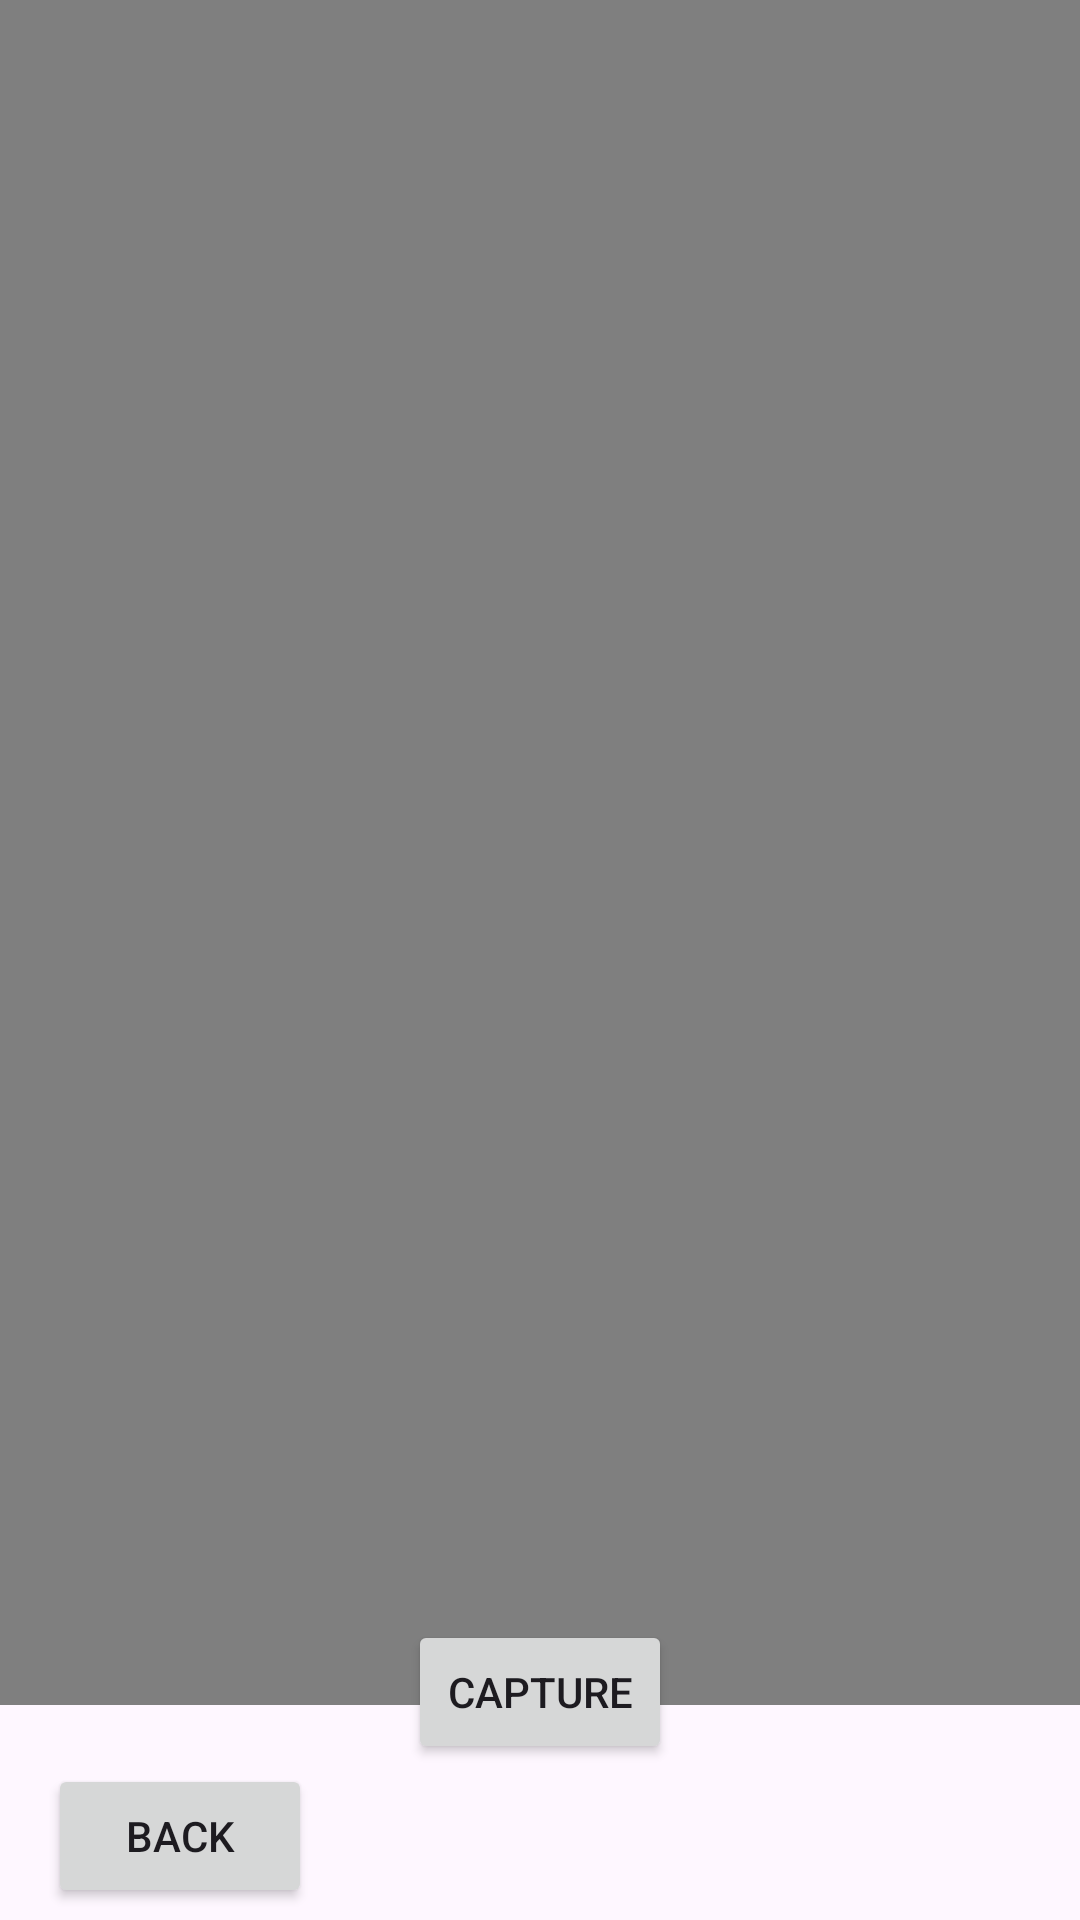

The Android layout XML behind this screen, and the referenced resources:
<!-- AndroidManifest.xml: application theme Theme.ZTrove -->
<!-- res/layout/activity_videoapp.xml -->
<?xml version="1.0" encoding="utf-8"?>
<androidx.constraintlayout.widget.ConstraintLayout xmlns:android="http://schemas.android.com/apk/res/android"
    xmlns:app="http://schemas.android.com/apk/res-auto"
    xmlns:tools="http://schemas.android.com/tools"
    android:id="@+id/main"
    android:layout_width="match_parent"
    android:layout_height="match_parent"
    tools:context=".features.Videoapp">

    <Button
        android:id="@+id/button11"
        android:layout_width="wrap_content"
        android:layout_height="wrap_content"
        android:layout_marginBottom="52dp"
        android:text="Capture"
        app:layout_constraintBottom_toBottomOf="parent"
        app:layout_constraintEnd_toEndOf="parent"
        app:layout_constraintStart_toStartOf="parent" />

    <VideoView
        android:id="@+id/videoView"
        android:layout_width="404dp"
        android:layout_height="610dp"
        android:layout_marginTop="7dp"
        android:layout_marginBottom="20dp"
        app:layout_constraintBottom_toTopOf="@+id/backbtn1"
        app:layout_constraintEnd_toEndOf="parent"
        app:layout_constraintHorizontal_bias="0.478"
        app:layout_constraintStart_toStartOf="parent"
        app:layout_constraintTop_toTopOf="parent" />

    <Button
        android:id="@+id/backbtn1"
        android:layout_width="wrap_content"
        android:layout_height="wrap_content"
        android:layout_marginStart="16dp"
        android:layout_marginBottom="53dp"
        android:text="back"
        app:icon="@drawable/backicon2"
        app:layout_constraintBottom_toBottomOf="parent"
        app:layout_constraintStart_toStartOf="parent"
        app:layout_constraintTop_toBottomOf="@+id/videoView" />
</androidx.constraintlayout.widget.ConstraintLayout>
<!-- resources referenced by this layout -->
<resources>
  <style name="Theme.ZTrove" parent="Base.Theme.ZTrove" />
  <style name="Base.Theme.ZTrove" parent="Theme.Material3.DayNight.NoActionBar">
          
          
      </style>
</resources>
